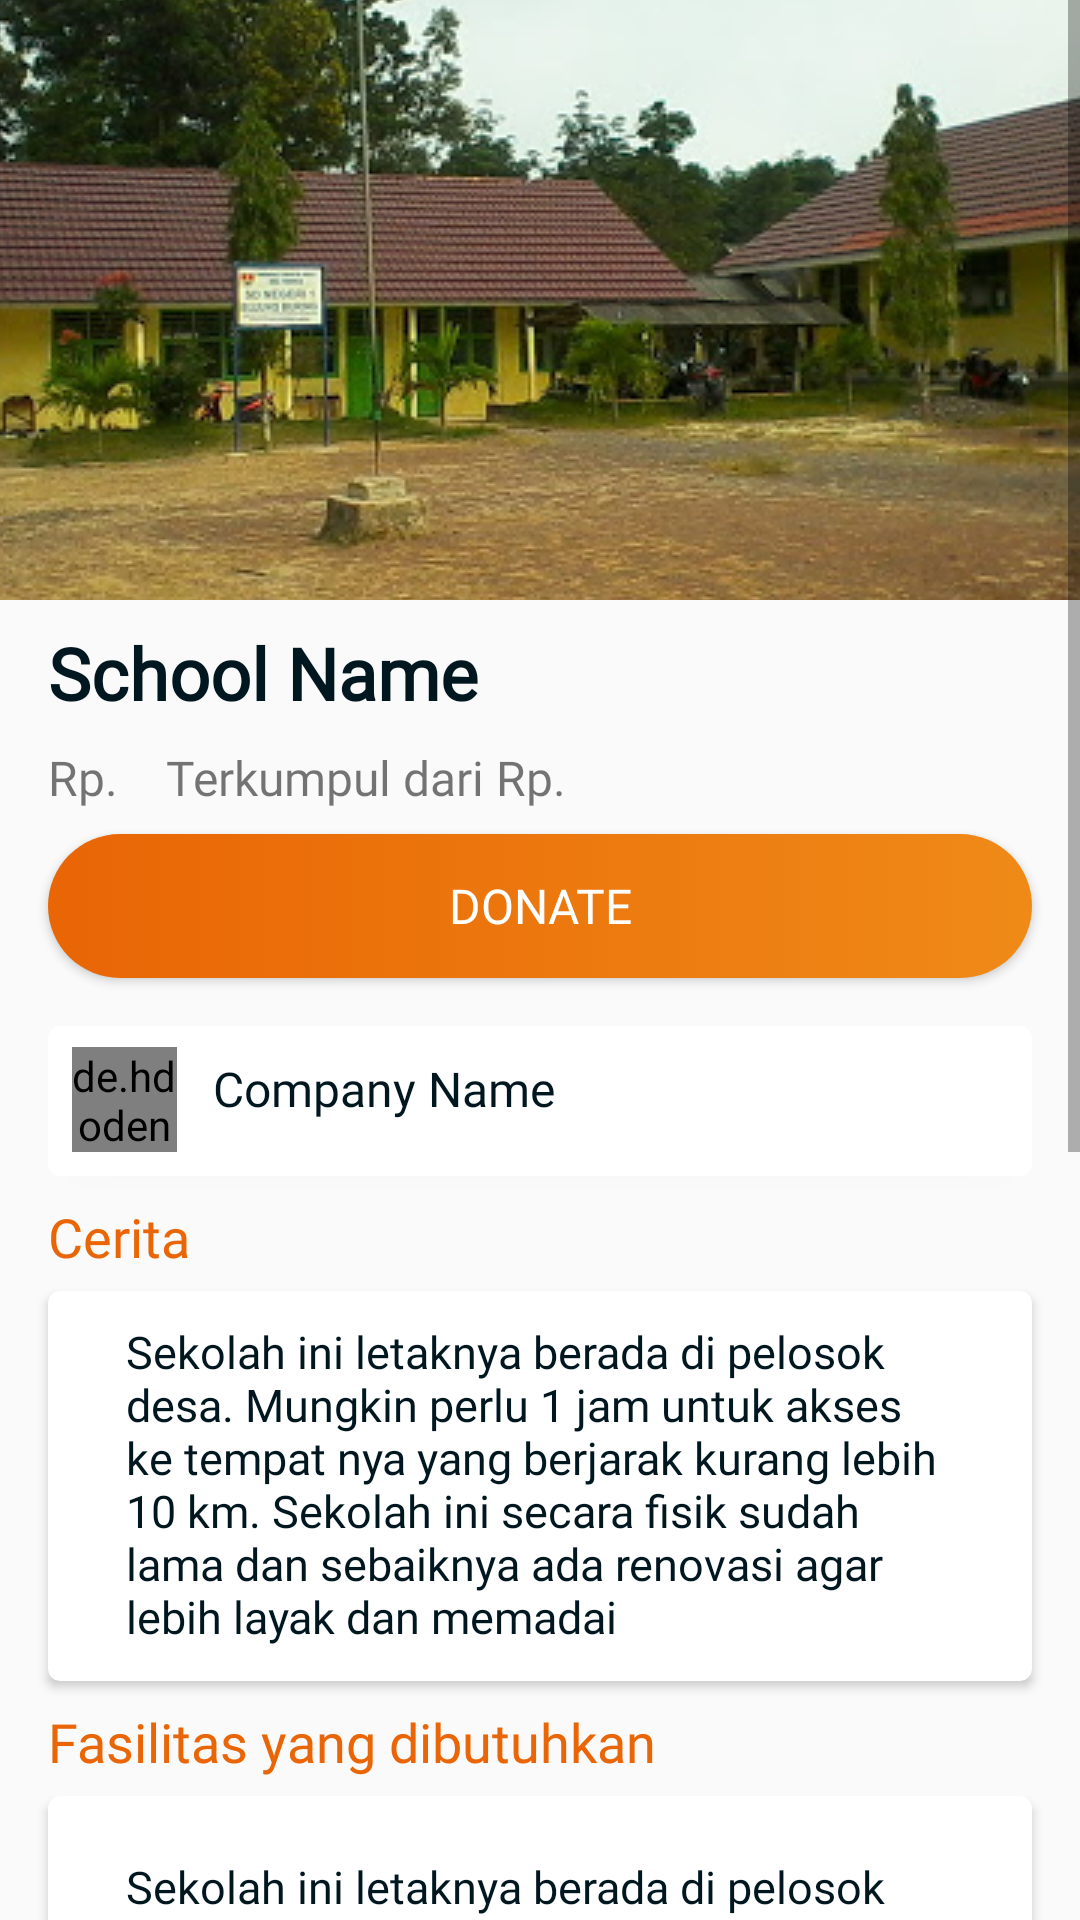

Produce the Android XML layout that renders to this screen, including the resource entries it uses.
<!-- AndroidManifest.xml: application theme AppTheme -->
<!-- res/layout/activity_detail_donation.xml -->
<?xml version="1.0" encoding="utf-8"?>
<ScrollView xmlns:android="http://schemas.android.com/apk/res/android"
    xmlns:app="http://schemas.android.com/apk/res-auto"
    xmlns:tools="http://schemas.android.com/tools"
    android:orientation="vertical"
    android:layout_width="match_parent"
    android:layout_height="match_parent">

    <RelativeLayout
        android:layout_width="match_parent"
        android:layout_height="wrap_content">

    <ImageView
        android:id="@+id/iv_detail_school"
        android:layout_width="match_parent"
        android:src="@drawable/img_sd_mburing"
        android:scaleType="center"
        android:layout_height="200dp"
        android:contentDescription="@string/image_detail_school" />

    <TextView
        android:id="@+id/tv_detschool_name"
        android:layout_width="wrap_content"
        android:layout_height="wrap_content"
        android:text="@string/school_name"
        android:layout_marginStart="16dp"
        android:layout_marginTop="8dp"
        android:textSize="24sp"
        android:textColor="@color/colorBlack"
        android:fontFamily="@font/montserrat"
        android:textStyle="bold"
        android:layout_below="@id/iv_detail_school"/>

        <TextView
            android:id="@+id/tv_detdon_penuh"
            android:layout_width="100dp"
            android:layout_height="wrap_content"
            android:fontFamily="@font/montserrat"
            android:layout_toEndOf="@id/tv_detschool_name"
            android:layout_below="@id/iv_detail_school"
            android:visibility="gone"
            android:layout_marginTop="10dp"
            android:layout_marginStart="100dp"
            android:textSize="24sp"
            android:gravity="center"
            android:background="@color/primaryOrange"
            android:textColor="#FFFF"
            android:textStyle="bold"
            android:text="@string/tutup" />

    <TextView
        android:id="@+id/tv_detschool_cost"
        android:layout_width="wrap_content"
        android:layout_height="wrap_content"
        android:text="@string/tv_value_rp"
        android:layout_marginStart="16dp"
        android:layout_marginTop="8dp"
        android:textSize="16sp"
        android:fontFamily="@font/montserrat"
        android:layout_below="@id/tv_detschool_name"/>

    <TextView
        android:id="@+id/tv_detschool_total"
        android:layout_width="wrap_content"
        android:layout_height="wrap_content"
        android:text="@string/tv_terkumpul"
        android:layout_marginStart="16dp"
        android:layout_marginTop="8dp"
        android:textSize="16sp"
        android:fontFamily="@font/montserrat"
        android:layout_below="@id/tv_detschool_name"
        android:layout_toEndOf="@id/tv_detschool_cost"/>

    <Button
        android:id="@+id/btn_detail_donate"
        android:background="@drawable/bg_btn_style"
        android:layout_width="match_parent"
        android:layout_height="wrap_content"
        android:text="@string/donate"
        android:textSize="16sp"
        android:fontFamily="@font/montserrat"
        android:textColor="#FFFF"
        android:layout_marginHorizontal="16dp"
        android:layout_marginTop="8dp"
        android:layout_marginBottom="8dp"
        android:layout_below="@id/tv_detschool_cost"
        tools:targetApi="o" />

    <androidx.cardview.widget.CardView
        android:id="@+id/cv_company"
        android:layout_width="match_parent"
        android:layout_height="50dp"
        android:background="@color/primaryOrange"
        android:layout_marginTop="8dp"
        android:layout_marginHorizontal="16dp"
        app:cardCornerRadius="4dp"
        android:layout_below="@id/btn_detail_donate"
        tools:targetApi="o">

        <de.hdodenhof.circleimageview.CircleImageView
            android:layout_width="35dp"
            android:layout_height="35dp"
            android:layout_marginTop="7dp"
            android:layout_marginStart="8dp"
            android:src="@drawable/img_bcc_filkom"/>

        <TextView
            android:id="@+id/tv_detail_company"
            android:layout_width="wrap_content"
            android:layout_height="wrap_content"
            android:text="@string/company_name"
            android:textSize="16sp"
            android:fontFamily="@font/montserrat"
            android:layout_marginStart="55dp"
            android:layout_marginTop="10dp"
            android:textColor="@color/colorBlack"/>

    </androidx.cardview.widget.CardView>

    <TextView
        android:id="@+id/tv_story"
        android:layout_width="wrap_content"
        android:layout_height="wrap_content"
        android:textSize="18sp"
        android:fontFamily="@font/montserrat"
        android:layout_below="@id/cv_company"
        android:layout_marginBottom="6dp"
        android:layout_marginTop="8dp"
        android:textColor="@color/primaryOrange"
        android:layout_marginHorizontal="16dp"
        android:text="@string/cerita"
        tools:targetApi="o" />

    <androidx.cardview.widget.CardView
        android:id="@+id/cv_cerita"
        android:layout_width="match_parent"
        android:layout_height="130dp"
        android:layout_marginHorizontal="16dp"
        android:layout_below="@id/tv_story"
        app:cardCornerRadius="4dp"
        tools:targetApi="o">

        <TextView
            android:id="@+id/tv_detail_story"
            android:layout_width="wrap_content"
            android:layout_height="wrap_content"
            android:padding="10dp"
            android:layout_marginHorizontal="16dp"
            android:fontFamily="@font/montserrat"
            android:textSize="15sp"
            android:textColor="@color/colorBlack"
            android:text="@string/tv_story_detail"
            tools:targetApi="o" />

    </androidx.cardview.widget.CardView>

    <TextView
        android:id="@+id/tv_fasilitas"
        android:layout_width="wrap_content"
        android:layout_height="wrap_content"
        android:textSize="18sp"
        android:fontFamily="@font/montserrat"
        android:layout_below="@id/cv_cerita"
        android:layout_marginTop="8dp"
        android:layout_marginBottom="6dp"
        android:layout_marginHorizontal="16dp"
        android:textColor="@color/primaryOrange"
        android:text="@string/fasilitas_yang_dibutuhkan"
        tools:targetApi="o" />

    <androidx.cardview.widget.CardView
        android:id="@+id/cv_fasilitas"
        android:layout_width="match_parent"
        android:layout_height="140dp"
        android:layout_marginHorizontal="16dp"
        android:layout_below="@id/tv_fasilitas"
        app:cardCornerRadius="4dp"
        tools:targetApi="o">

        <TextView
            android:layout_width="wrap_content"
            android:layout_height="wrap_content"
            android:padding="10dp"
            android:layout_marginTop="10dp"
            android:fontFamily="@font/montserrat"
            android:layout_marginHorizontal="16dp"
            android:textSize="15sp"
            android:textColor="@color/colorBlack"
            android:text="@string/tv_story_detail"
            tools:targetApi="o" />

    </androidx.cardview.widget.CardView>

    <TextView
        android:id="@+id/tv_donatur"
        android:layout_width="wrap_content"
        android:layout_height="wrap_content"
        android:textSize="18sp"
        android:fontFamily="@font/montserrat"
        android:layout_below="@id/cv_fasilitas"
        android:layout_marginBottom="6dp"
        android:layout_marginTop="8dp"
        android:textColor="@color/primaryOrange"
        android:layout_marginHorizontal="16dp"
        android:text="@string/donatur"
        tools:targetApi="o" />

    <FrameLayout
        android:id="@+id/fg_donatur"
        android:layout_width="match_parent"
        android:layout_height="250dp"
        android:layout_marginTop="8dp"
        android:layout_below="@id/tv_donatur"
        android:layout_marginBottom="32dp">
    </FrameLayout>
    </RelativeLayout>
</ScrollView>
<!-- resources referenced by this layout -->
<resources>
  <color name="colorBlack">#00171f</color>
  <color name="primaryOrange">#E96505</color>
  <!-- drawable bg_btn_style (drawable) -->
  <?xml version="1.0" encoding="utf-8"?>
  <selector xmlns:android="http://schemas.android.com/apk/res/android">
      <item>
          <shape android:shape="rectangle">
              <solid android:color="#EF8A17"/>
              <corners android:radius="40dp"/>
              <gradient
                  android:centerX="50%"
                  android:centerY="50%"
                  android:endColor="#EF8A17"
                  android:gradientRadius="100dp"
                  android:startColor="#E96505"
                  android:type="linear" />
          </shape>
      </item>
  </selector>
  <!-- drawable img_bcc_filkom: png bitmap (drawable, 15180 bytes) -->
  <!-- drawable img_sd_mburing: jpg bitmap (drawable, 78130 bytes) -->
  <string name="cerita">Cerita</string>
  <string name="company_name">Company Name</string>
  <string name="donate">DONATE</string>
  <string name="donatur">Donatur</string>
  <string name="fasilitas_yang_dibutuhkan">Fasilitas yang dibutuhkan</string>
  <string name="image_detail_school">Image Detail School</string>
  <string name="school_name">School Name</string>
  <string name="tutup">Tutup</string>
  <string name="tv_story_detail">Sekolah ini letaknya berada di pelosok desa. Mungkin perlu 1 jam untuk akses ke tempat nya yang berjarak kurang lebih 10 km. Sekolah ini secara fisik sudah lama dan sebaiknya ada renovasi agar lebih layak dan memadai</string>
  <string name="tv_terkumpul">Terkumpul dari Rp.</string>
  <string name="tv_value_rp">Rp. </string>
  <style name="AppTheme" parent="Theme.AppCompat.Light.DarkActionBar">
          
          <item name="colorPrimary">@color/primaryOrange</item>
          <item name="colorPrimaryDark">@color/colorPrimaryDark</item>
          <item name="colorAccent">@color/primaryOrange</item>
      </style>
  <color name="colorPrimaryDark">#00574B</color>
</resources>
